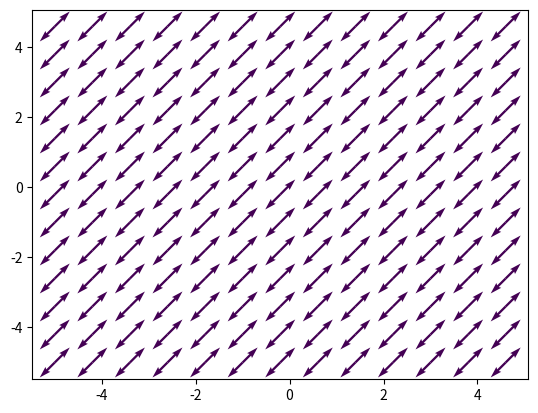

The matplotlib source for this figure:

# general vector field visualisation https://krajit.github.io/sympy/vectorFields/vectorFields.html

import numpy as np
import matplotlib.pyplot as plt

# spacing between arrows
dx, dy = 0.8, 0.8

# control the extent of the x and y axis
xx = np.arange(-5, 5, dx)
yy = np.arange(-5, 5, dy)

x, y = np.meshgrid(xx, yy, indexing='ij')

# u = x/np.sqrt(x**2 + y**2)
# v = y/np.sqrt(x**2 + y**2)
u = 1 
v = 1

colour = 0.5
plt.quiver(x,y,u,v,colour)
# plt.show()

# u = -y/np.sqrt(x**2 + y**2)
# v = x/np.sqrt(x**2 + y**2)
u = -1 
v = -1

colour = v # colour relates to value 

plt.quiver(x,y,u,v,colour)
plt.show()

